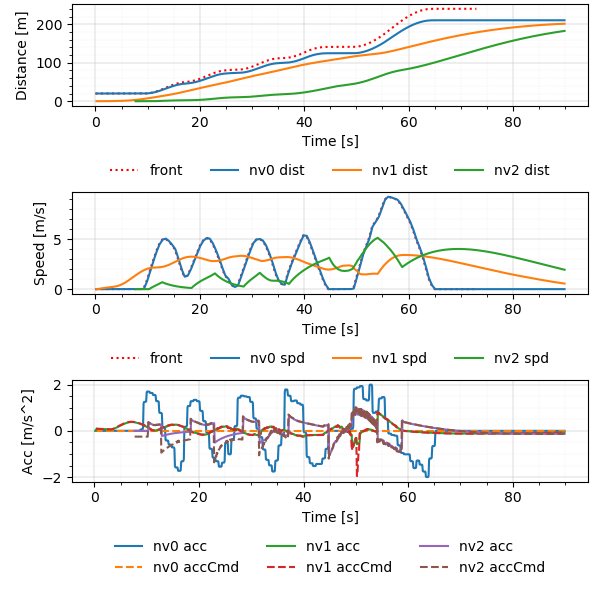

Source data for this figure (header and first rows):
Realtime [sec], Sim Time [sec], Sim Time from MPC [sec], MPC runtime, v0_dist [m], v0_lane [-], v0_spd [m/s], v0_acc [m/s2], v1_dist [m], v1_lane [-], v1_spd [m/s], v1_acc [m/s2], v1_accCmd [m/s2], v2_dist [m], v2_lane [-], v2_spd [m/s], v2_acc [m/s2], v2_accCmd [m/s2]
0.006961, 0.2, nan, 0.003363, 20.0, -76146229#1_0, 0.0, 0.0, 0.0, -76146229#1_0, 0.0, 0.0, nan, nan, nan, nan, nan, nan
0.1078, 0.3, 0.2, 0.005103, 20.0, -76146229#1_0, 0.0, 0.0, 0.0, -76146229#1_0, 0.0, 0.0, 0.09435, nan, nan, nan, nan, nan
0.211, 0.4, 0.3, 0.0082, 20.0, -76146229#1_0, 0.0, 0.0, 0.0009131, -76146229#1_0, 0.009131, 0.09131, 0.09435, nan, nan, nan, nan, nan
0.313, 0.5, 0.4, 0.01017, 20.0, -76146229#1_0, 0.0, 0.0, 0.002739, -76146229#1_0, 0.01826, 0.09131, 0.08981, nan, nan, nan, nan, nan
0.4185, 0.6, 0.5, 0.01329, 20.0, -76146229#1_0, 0.0, 0.0, 0.005434, -76146229#1_0, 0.02695, 0.08691, 0.08858, nan, nan, nan, nan, nan
0.5183, 0.7, 0.6, 0.007087, 20.0, -76146229#1_0, 0.0, 0.0, 0.008987, -76146229#1_0, 0.03552, 0.08572, 0.08756, nan, nan, nan, nan, nan
0.6142, 0.8, 0.7, 0.01055, 20.0, -76146229#1_0, 0.0, 0.0, 0.01339, -76146229#1_0, 0.044, 0.08473, 0.08643, nan, nan, nan, nan, nan
0.7111, 0.9, 0.8, 0.007576, 20.0, -76146229#1_0, 0.0, 0.0, 0.01862, -76146229#1_0, 0.05236, 0.08364, 0.0853, nan, nan, nan, nan, nan
0.8131, 1.0, 0.9, 0.00792, 20.0, -76146229#1_0, 0.0, 0.0, 0.02468, -76146229#1_0, 0.06062, 0.08255, 0.08418, nan, nan, nan, nan, nan
0.9109, 1.1, 1.0, 0.009106, 20.0, -76146229#1_0, 0.0, 0.0, 0.03156, -76146229#1_0, 0.06876, 0.08147, 0.08308, nan, nan, nan, nan, nan
1.007, 1.2, 1.1, 0.005, 20.0, -76146229#1_0, 0.0, 0.0, 0.03924, -76146229#1_0, 0.0768, 0.0804, 0.08198, nan, nan, nan, nan, nan
1.111, 1.3, 1.2, 0.009626, 20.0, -76146229#1_0, 0.0, 0.0, 0.04771, -76146229#1_0, 0.08474, 0.07934, 0.08089, nan, nan, nan, nan, nan
1.214, 1.4, 1.3, 0.009482, 20.0, -76146229#1_0, 0.0, 0.0, 0.05697, -76146229#1_0, 0.09257, 0.07828, 0.07981, nan, nan, nan, nan, nan
1.312, 1.5, 1.4, 0.009654, 20.0, -76146229#1_0, 0.0, 0.0, 0.067, -76146229#1_0, 0.1003, 0.07724, 0.07874, nan, nan, nan, nan, nan
1.412, 1.6, 1.5, 0.007862, 20.0, -76146229#1_0, 0.0, 0.0, 0.07779, -76146229#1_0, 0.1079, 0.0762, 0.07767, nan, nan, nan, nan, nan
1.511, 1.7, 1.6, 0.008439, 20.0, -76146229#1_0, 0.0, 0.0, 0.08933, -76146229#1_0, 0.1154, 0.07517, 0.07662, nan, nan, nan, nan, nan
1.605, 1.8, 1.7, 0.003462, 20.0, -76146229#1_0, 0.0, 0.0, 0.1016, -76146229#1_0, 0.1228, 0.07415, 0.07557, nan, nan, nan, nan, nan
1.712, 1.9, 1.8, 0.008259, 20.0, -76146229#1_0, 0.0, 0.0, 0.1146, -76146229#1_0, 0.1302, 0.07313, 0.07453, nan, nan, nan, nan, nan
1.813, 2.0, 1.9, 0.009669, 20.0, -76146229#1_0, 0.0, 0.0, 0.1284, -76146229#1_0, 0.1374, 0.07213, 0.0735, nan, nan, nan, nan, nan
1.915, 2.1, 2.0, 0.009749, 20.0, -76146229#1_0, 0.0, 0.0, 0.1428, -76146229#1_0, 0.1445, 0.07113, 0.07248, nan, nan, nan, nan, nan
2.012, 2.2, 2.1, 0.007833, 20.0, -76146229#1_0, 0.0, 0.0, 0.158, -76146229#1_0, 0.1515, 0.07014, 0.07146, nan, nan, nan, nan, nan
2.109, 2.3, 2.2, 0.006502, 20.0, -76146229#1_0, 0.0, 0.0, 0.1738, -76146229#1_0, 0.1584, 0.06916, 0.07046, nan, nan, nan, nan, nan
2.214, 2.4, 2.3, 0.008931, 20.0, -76146229#1_0, 0.0, 0.0, 0.1903, -76146229#1_0, 0.1652, 0.06818, 0.06946, nan, nan, nan, nan, nan
2.313, 2.5, 2.4, 0.008225, 20.0, -76146229#1_0, 0.0, 0.0, 0.2075, -76146229#1_0, 0.1719, 0.06722, 0.06847, nan, nan, nan, nan, nan
2.412, 2.6, 2.5, 0.008217, 20.0, -76146229#1_0, 0.0, 0.0, 0.2254, -76146229#1_0, 0.1786, 0.06626, 0.06749, nan, nan, nan, nan, nan
2.511, 2.7, 2.6, 0.00778, 20.0, -76146229#1_0, 0.0, 0.0, 0.2439, -76146229#1_0, 0.1851, 0.06531, 0.06654, nan, nan, nan, nan, nan
2.611, 2.8, 2.7, 0.008243, 20.0, -76146229#1_0, 0.0, 0.0, 0.263, -76146229#1_0, 0.1915, 0.0644, 0.06604, nan, nan, nan, nan, nan
2.711, 2.9, 2.8, 0.00807, 20.0, -76146229#1_0, 0.0, 0.0, 0.2828, -76146229#1_0, 0.1979, 0.06391, 0.06557, nan, nan, nan, nan, nan
2.815, 3.0, 2.9, 0.008988, 20.0, -76146229#1_0, 0.0, 0.0, 0.3033, -76146229#1_0, 0.2043, 0.06345, 0.06509, nan, nan, nan, nan, nan
2.914, 3.1, 3.0, 0.007422, 20.0, -76146229#1_0, 0.0, 0.0, 0.3243, -76146229#1_0, 0.2106, 0.06299, 0.06462, nan, nan, nan, nan, nan
3.012, 3.2, 3.1, 0.006301, 20.0, -76146229#1_0, 0.0, 0.0, 0.346, -76146229#1_0, 0.2168, 0.06254, 0.06416, nan, nan, nan, nan, nan
3.107, 3.3, 3.2, 0.003297, 20.0, -76146229#1_0, 0.0, 0.0, 0.3683, -76146229#1_0, 0.223, 0.06209, 0.06428, nan, nan, nan, nan, nan
3.206, 3.4, 3.3, 0.004234, 20.0, -76146229#1_0, 0.0, 0.0, 0.3912, -76146229#1_0, 0.2293, 0.06221, 0.07305, nan, nan, nan, nan, nan
3.307, 3.5, 3.4, 0.005, 20.0, -76146229#1_0, 0.0, 0.0, 0.4149, -76146229#1_0, 0.2363, 0.0707, 0.08239, nan, nan, nan, nan, nan
3.406, 3.6, 3.5, 0.00465, 20.0, -76146229#1_0, 0.0, 0.0, 0.4393, -76146229#1_0, 0.2443, 0.07974, 0.09147, nan, nan, nan, nan, nan
3.509, 3.7, 3.6, 0.006959, 20.0, -76146229#1_0, 0.0, 0.0, 0.4646, -76146229#1_0, 0.2532, 0.08852, 0.1004, nan, nan, nan, nan, nan
3.607, 3.8, 3.7, 0.004661, 20.0, -76146229#1_0, 0.0, 0.0, 0.4909, -76146229#1_0, 0.2629, 0.09717, 0.1094, nan, nan, nan, nan, nan
3.704, 3.9, 3.8, 0.003301, 20.0, -76146229#1_0, 0.0, 0.0, 0.5183, -76146229#1_0, 0.2735, 0.1059, 0.1185, nan, nan, nan, nan, nan
3.811, 4.0, 3.9, 0.00758, 20.0, -76146229#1_0, 0.0, 0.0, 0.5468, -76146229#1_0, 0.2849, 0.1147, 0.1309, nan, nan, nan, nan, nan
3.905, 4.1, 4.0, 0.003317, 20.0, -76146229#1_0, 0.0, 0.0, 0.5765, -76146229#1_0, 0.2976, 0.1266, 0.1434, nan, nan, nan, nan, nan
4.013, 4.2, 4.1, 0.008517, 20.0, -76146229#1_0, 0.0, 0.0, 0.6077, -76146229#1_0, 0.3115, 0.1387, 0.1558, nan, nan, nan, nan, nan
4.11, 4.3, 4.2, 0.008184, 20.0, -76146229#1_0, 0.0, 0.0, 0.6403, -76146229#1_0, 0.3265, 0.1507, 0.168, nan, nan, nan, nan, nan
4.209, 4.4, 4.3, 0.007338, 20.0, -76146229#1_0, 0.0, 0.0, 0.6746, -76146229#1_0, 0.3428, 0.1626, 0.1803, nan, nan, nan, nan, nan
4.307, 4.5, 4.4, 0.005204, 20.0, -76146229#1_0, 0.0, 0.0, 0.7106, -76146229#1_0, 0.3603, 0.1745, 0.1924, nan, nan, nan, nan, nan
4.414, 4.6, 4.5, 0.009212, 20.0, -76146229#1_0, 0.0, 0.0, 0.7485, -76146229#1_0, 0.3789, 0.1862, 0.2042, nan, nan, nan, nan, nan
4.512, 4.7, 4.6, 0.009079, 20.0, -76146229#1_0, 0.0, 0.0, 0.7884, -76146229#1_0, 0.3986, 0.1976, 0.2157, nan, nan, nan, nan, nan
4.613, 4.8, 4.7, 0.01018, 20.0, -76146229#1_0, 0.0, 0.0, 0.8303, -76146229#1_0, 0.4195, 0.2088, 0.2274, nan, nan, nan, nan, nan
4.713, 4.9, 4.8, 0.008605, 20.0, -76146229#1_0, 0.0, 0.0, 0.8745, -76146229#1_0, 0.4415, 0.22, 0.2388, nan, nan, nan, nan, nan
4.812, 5.0, 4.9, 0.007334, 20.0, -76146229#1_0, 0.0, 0.0, 0.9209, -76146229#1_0, 0.4646, 0.2311, 0.2503, nan, nan, nan, nan, nan
4.911, 5.1, 5.0, 0.007632, 20.0, -76146229#1_0, 0.0, 0.0, 0.9698, -76146229#1_0, 0.4889, 0.2423, 0.2617, nan, nan, nan, nan, nan
5.012, 5.2, 5.1, 0.007328, 20.0, -76146229#1_0, 0.0, 0.0, 1.021, -76146229#1_0, 0.5142, 0.2532, 0.2724, nan, nan, nan, nan, nan
5.115, 5.3, 5.2, 0.009555, 20.0, -76146229#1_0, 0.0, 0.0, 1.075, -76146229#1_0, 0.5405, 0.2636, 0.2829, nan, nan, nan, nan, nan
5.212, 5.4, 5.3, 0.007692, 20.0, -76146229#1_0, 0.0, 0.0, 1.132, -76146229#1_0, 0.5679, 0.2738, 0.2935, nan, nan, nan, nan, nan
5.305, 5.5, 5.4, 0.003277, 20.0, -76146229#1_0, 0.0, 0.0, 1.192, -76146229#1_0, 0.5963, 0.2841, 0.304, nan, nan, nan, nan, nan
5.406, 5.6, 5.5, 0.003535, 20.0, -76146229#1_0, 0.0, 0.0, 1.254, -76146229#1_0, 0.6257, 0.2942, 0.3145, nan, nan, nan, nan, nan
5.514, 5.7, 5.6, 0.008708, 20.0, -76146229#1_0, 0.0, 0.0, 1.32, -76146229#1_0, 0.6562, 0.3044, 0.3247, nan, nan, nan, nan, nan
5.614, 5.8, 5.7, 0.009691, 20.0, -76146229#1_0, 0.0, 0.0, 1.389, -76146229#1_0, 0.6876, 0.3143, 0.3331, nan, nan, nan, nan, nan
5.715, 5.9, 5.8, 0.01033, 20.0, -76146229#1_0, 0.0, 0.0, 1.461, -76146229#1_0, 0.7198, 0.3223, 0.3411, nan, nan, nan, nan, nan
5.812, 6.0, 5.9, 0.00826, 20.0, -76146229#1_0, 0.0, 0.0, 1.536, -76146229#1_0, 0.7529, 0.3301, 0.3493, nan, nan, nan, nan, nan
5.913, 6.1, 6.0, 0.00951, 20.0, -76146229#1_0, 0.0, 0.0, 1.615, -76146229#1_0, 0.7867, 0.338, 0.3574, nan, nan, nan, nan, nan
... 838 more rows
